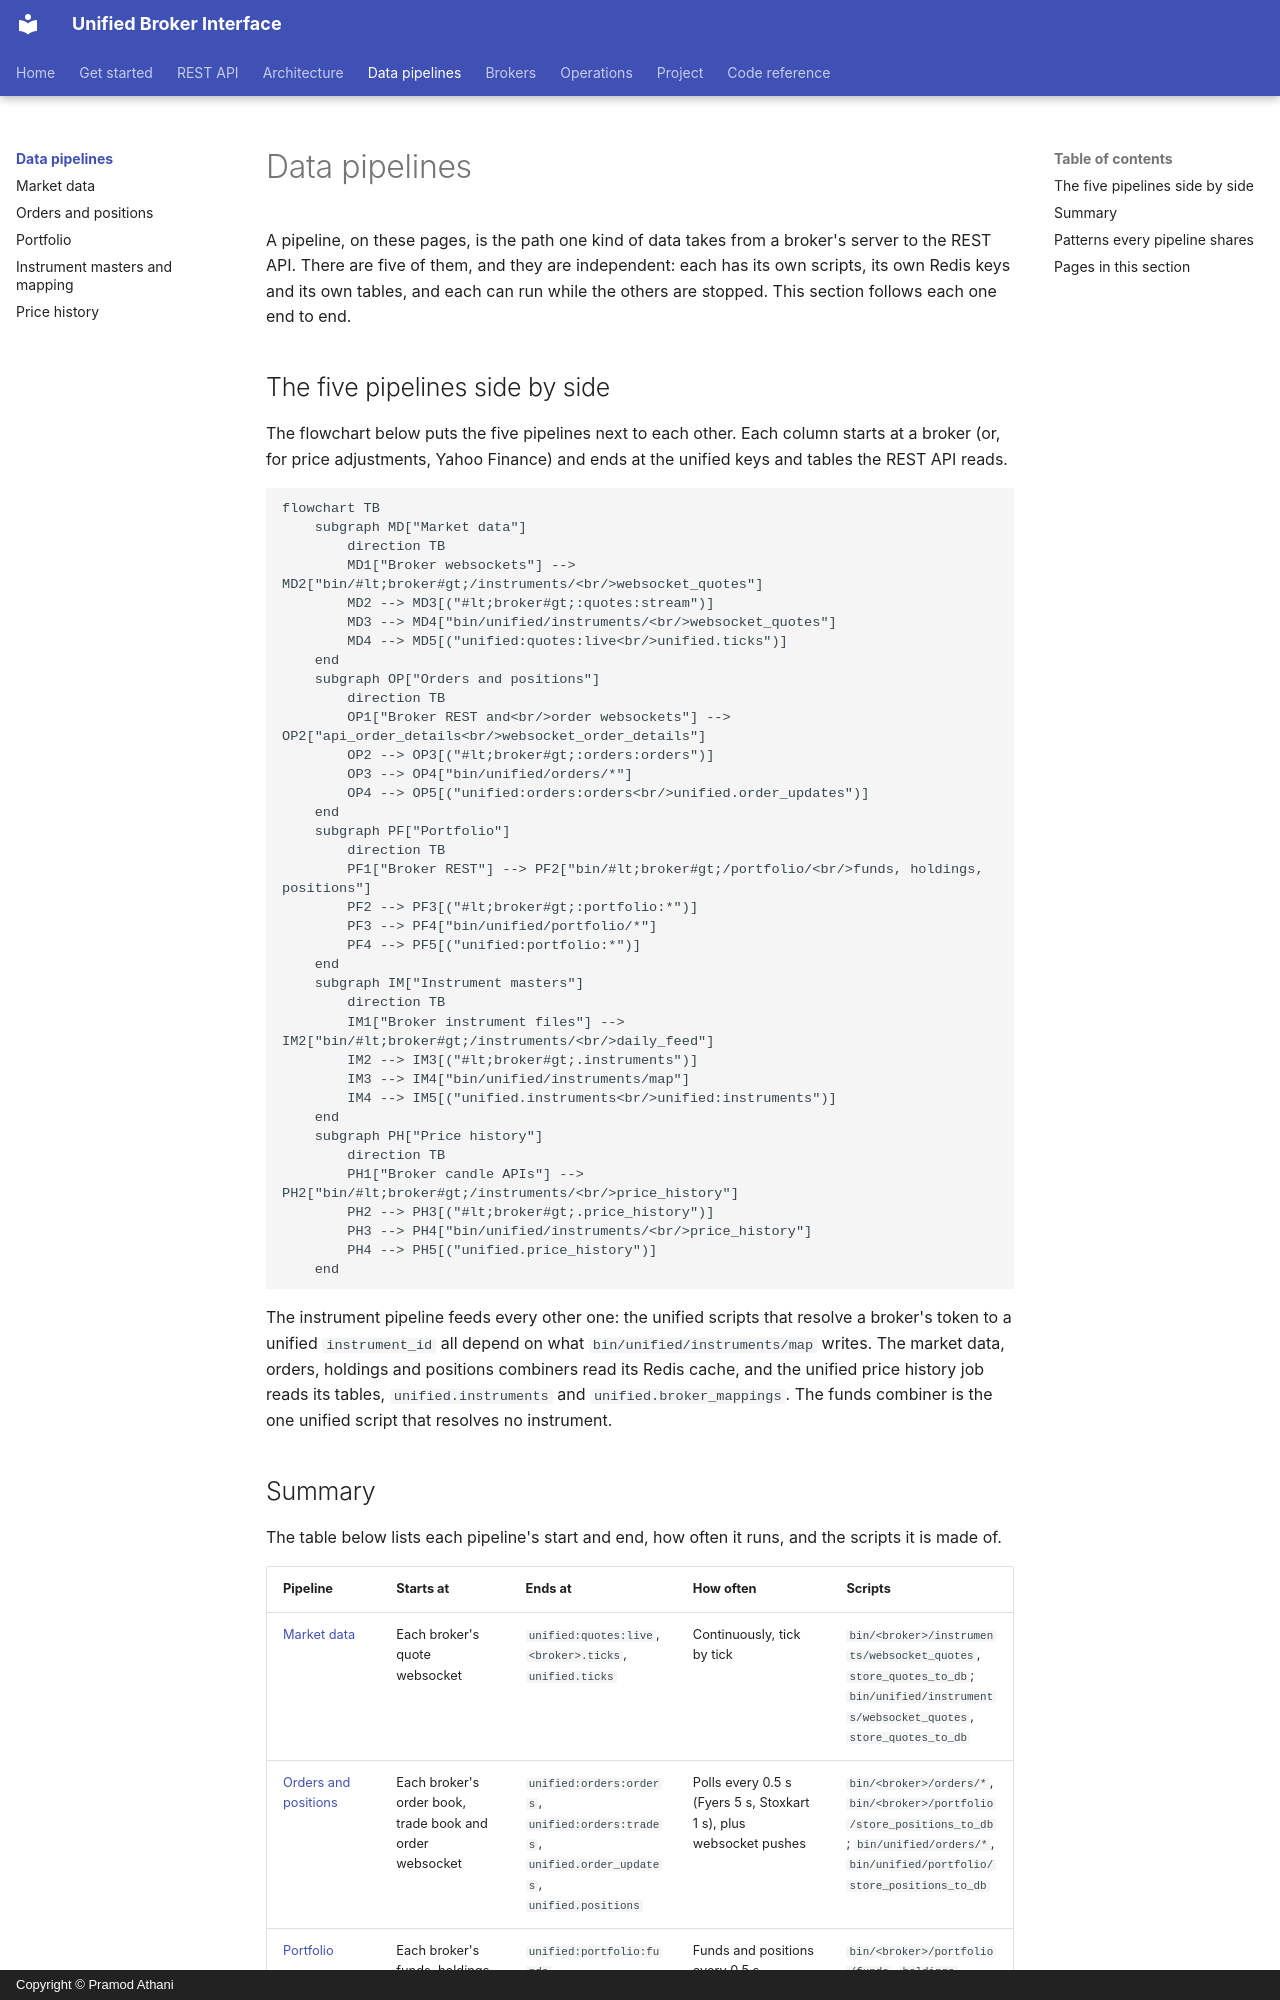

repository: pramodathani/unified_broker_interface · page: pipelines/index.html · generator: mkdocs · copyright: Copyright © Pramod Athani

# Data pipelines

A pipeline, on these pages, is the path one kind of data takes from a broker's server to the REST API. There are five of them, and they are independent: each has its own scripts, its own Redis keys and its own tables, and each can run while the others are stopped. This section follows each one end to end.

## The five pipelines side by side

The flowchart below puts the five pipelines next to each other. Each column starts at a broker (or, for price adjustments, Yahoo Finance) and ends at the unified keys and tables the REST API reads.

```mermaid
flowchart TB
    subgraph MD["Market data"]
        direction TB
        MD1["Broker websockets"] --> MD2["bin/#lt;broker#gt;/instruments/<br/>websocket_quotes"]
        MD2 --> MD3[("#lt;broker#gt;:quotes:stream")]
        MD3 --> MD4["bin/unified/instruments/<br/>websocket_quotes"]
        MD4 --> MD5[("unified:quotes:live<br/>unified.ticks")]
    end
    subgraph OP["Orders and positions"]
        direction TB
        OP1["Broker REST and<br/>order websockets"] --> OP2["api_order_details<br/>websocket_order_details"]
        OP2 --> OP3[("#lt;broker#gt;:orders:orders")]
        OP3 --> OP4["bin/unified/orders/*"]
        OP4 --> OP5[("unified:orders:orders<br/>unified.order_updates")]
    end
    subgraph PF["Portfolio"]
        direction TB
        PF1["Broker REST"] --> PF2["bin/#lt;broker#gt;/portfolio/<br/>funds, holdings, positions"]
        PF2 --> PF3[("#lt;broker#gt;:portfolio:*")]
        PF3 --> PF4["bin/unified/portfolio/*"]
        PF4 --> PF5[("unified:portfolio:*")]
    end
    subgraph IM["Instrument masters"]
        direction TB
        IM1["Broker instrument files"] --> IM2["bin/#lt;broker#gt;/instruments/<br/>daily_feed"]
        IM2 --> IM3[("#lt;broker#gt;.instruments")]
        IM3 --> IM4["bin/unified/instruments/map"]
        IM4 --> IM5[("unified.instruments<br/>unified:instruments")]
    end
    subgraph PH["Price history"]
        direction TB
        PH1["Broker candle APIs"] --> PH2["bin/#lt;broker#gt;/instruments/<br/>price_history"]
        PH2 --> PH3[("#lt;broker#gt;.price_history")]
        PH3 --> PH4["bin/unified/instruments/<br/>price_history"]
        PH4 --> PH5[("unified.price_history")]
    end
```

The instrument pipeline feeds every other one: the unified scripts that resolve a broker's token to a unified `instrument_id` all depend on what `bin/unified/instruments/map` writes. The market data, orders, holdings and positions combiners read its Redis cache, and the unified price history job reads its tables, `unified.instruments` and `unified.broker_mappings`. The funds combiner is the one unified script that resolves no instrument.
